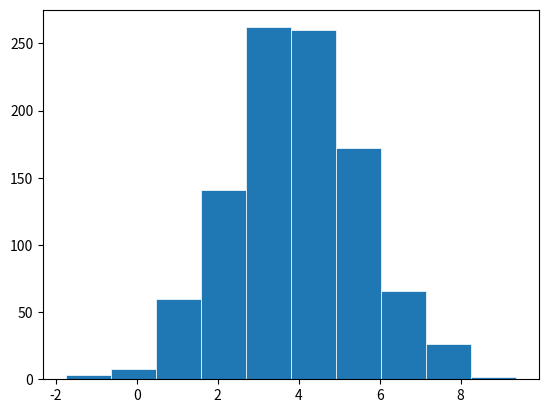

The matplotlib source for this figure:
# нормальний закон розподілу
import matplotlib.pyplot as plt
import numpy as np
import math

n = 1000
np.random.seed()

x = 2+np.random.normal(2, 1.5, n)
 #генєрування елементи за нормальним законом функції(мат.спод,середнє ариф.відх.,кіл.ел)
k=int(1.44*math.log(n)+1)
 #кількість інтервалів для гістограми

print("k= ", k)
print(x)

fig, ax = plt.subplots()

ax.hist(x, bins=k, linewidth=0.5, edgecolor="white")

plt.show()
